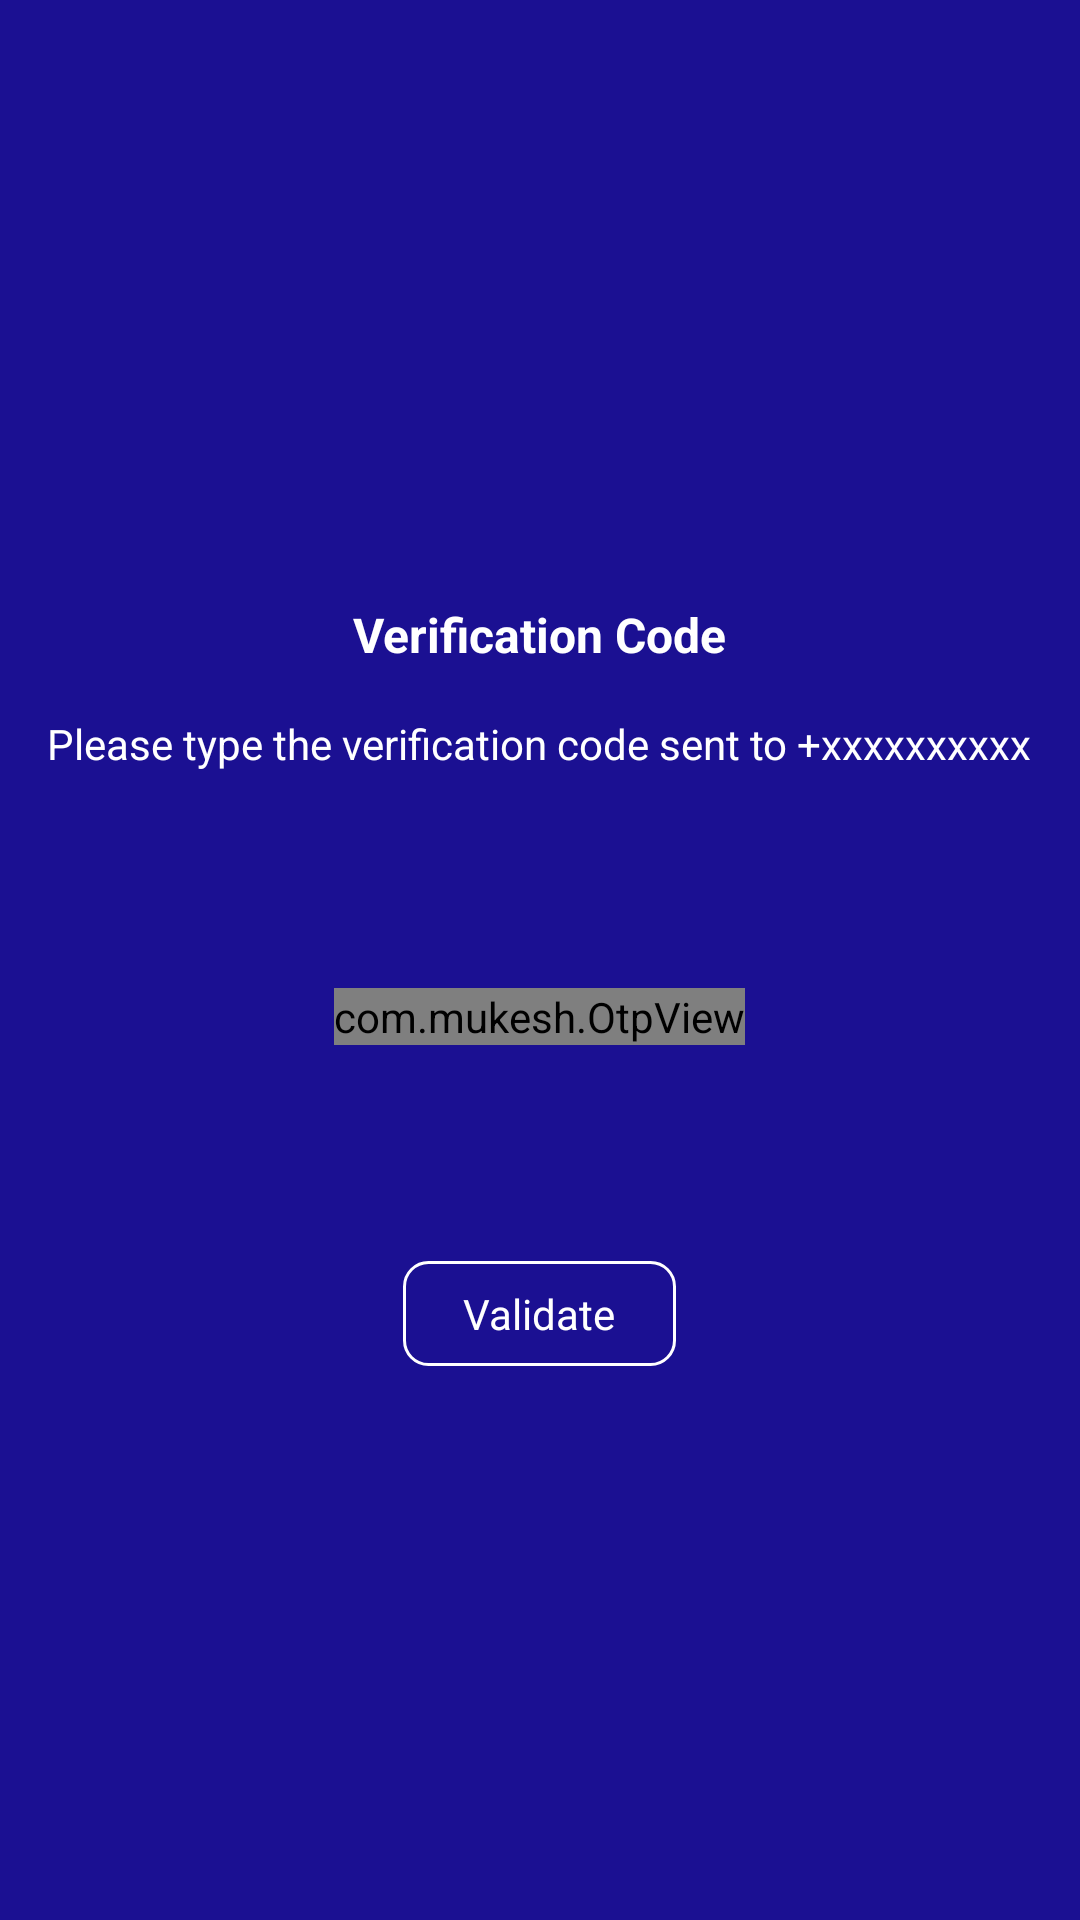

Produce the Android XML layout that renders to this screen, including the resource entries it uses.
<!-- AndroidManifest.xml: application theme AppTheme.NoActionBar -->
<!-- res/layout/activity_otp_validation.xml -->
<?xml version="1.0" encoding="utf-8"?>
<androidx.constraintlayout.widget.ConstraintLayout xmlns:android="http://schemas.android.com/apk/res/android"
    xmlns:app="http://schemas.android.com/apk/res-auto"
    xmlns:tools="http://schemas.android.com/tools"
    android:layout_width="match_parent"
    android:background="@color/baseColor"
    android:layout_height="match_parent"
    tools:context=".Activity.OtpValidationActivity">

    <LinearLayout
        android:layout_width="match_parent"
        android:layout_height="match_parent"
        android:gravity="center"
        android:orientation="vertical">

        <TextView
            android:layout_width="wrap_content"
            android:layout_height="wrap_content"
            android:padding="16dp"
            android:text="@string/verification_code"
            android:textColor="@android:color/white"
            android:textSize="16sp"
            android:textStyle="bold" />

        <TextView
            android:id="@+id/tvText"
            android:layout_width="wrap_content"
            android:layout_height="wrap_content"
            android:gravity="center"
            android:text="@string/verification_code_subtext"
            android:textAlignment="center"
            android:textColor="@android:color/white" />

        <com.mukesh.OtpView
            android:id="@+id/otp_view"
            android:layout_width="wrap_content"
            android:layout_height="wrap_content"
            android:layout_marginTop="72dp"
            android:inputType="number"
            app:lineColor="@color/white"
            android:textColor="@android:color/white"
            android:textAllCaps="true"
            app:itemCount="6"
            app:viewType="line" />

        <TextView
            android:id="@+id/validate_button"
            android:layout_width="wrap_content"
            android:layout_height="wrap_content"
            android:paddingLeft="20dp"
            android:paddingRight="20dp"
            android:paddingTop="8dp"
            android:paddingBottom="8dp"
            android:layout_marginTop="72dp"
            android:background="@drawable/button_background"
            android:text="@string/validate"
            android:textColor="@android:color/white" />


    </LinearLayout>

</androidx.constraintlayout.widget.ConstraintLayout>
<!-- resources referenced by this layout -->
<resources>
  <color name="baseColor">#1b1092</color>
  <color name="white">#FFFFFFFF</color>
  <!-- drawable button_background (drawable) -->
  <?xml version="1.0" encoding="utf-8"?>
  <shape xmlns:android="http://schemas.android.com/apk/res/android"
      android:shape="rectangle">
  
      <stroke android:color="@color/white" android:width="1dp"/>
      
      <corners android:radius="8dp"/>
  
  </shape>
  <string name="validate">Validate</string>
  <string name="verification_code">Verification Code</string>
  <string name="verification_code_subtext">Please type the verification code sent to +xxxxxxxxxx</string>
  <style name="AppTheme.NoActionBar">
          <item name="windowActionBar">false</item>
          <item name="windowNoTitle">true</item>
      </style>
</resources>
